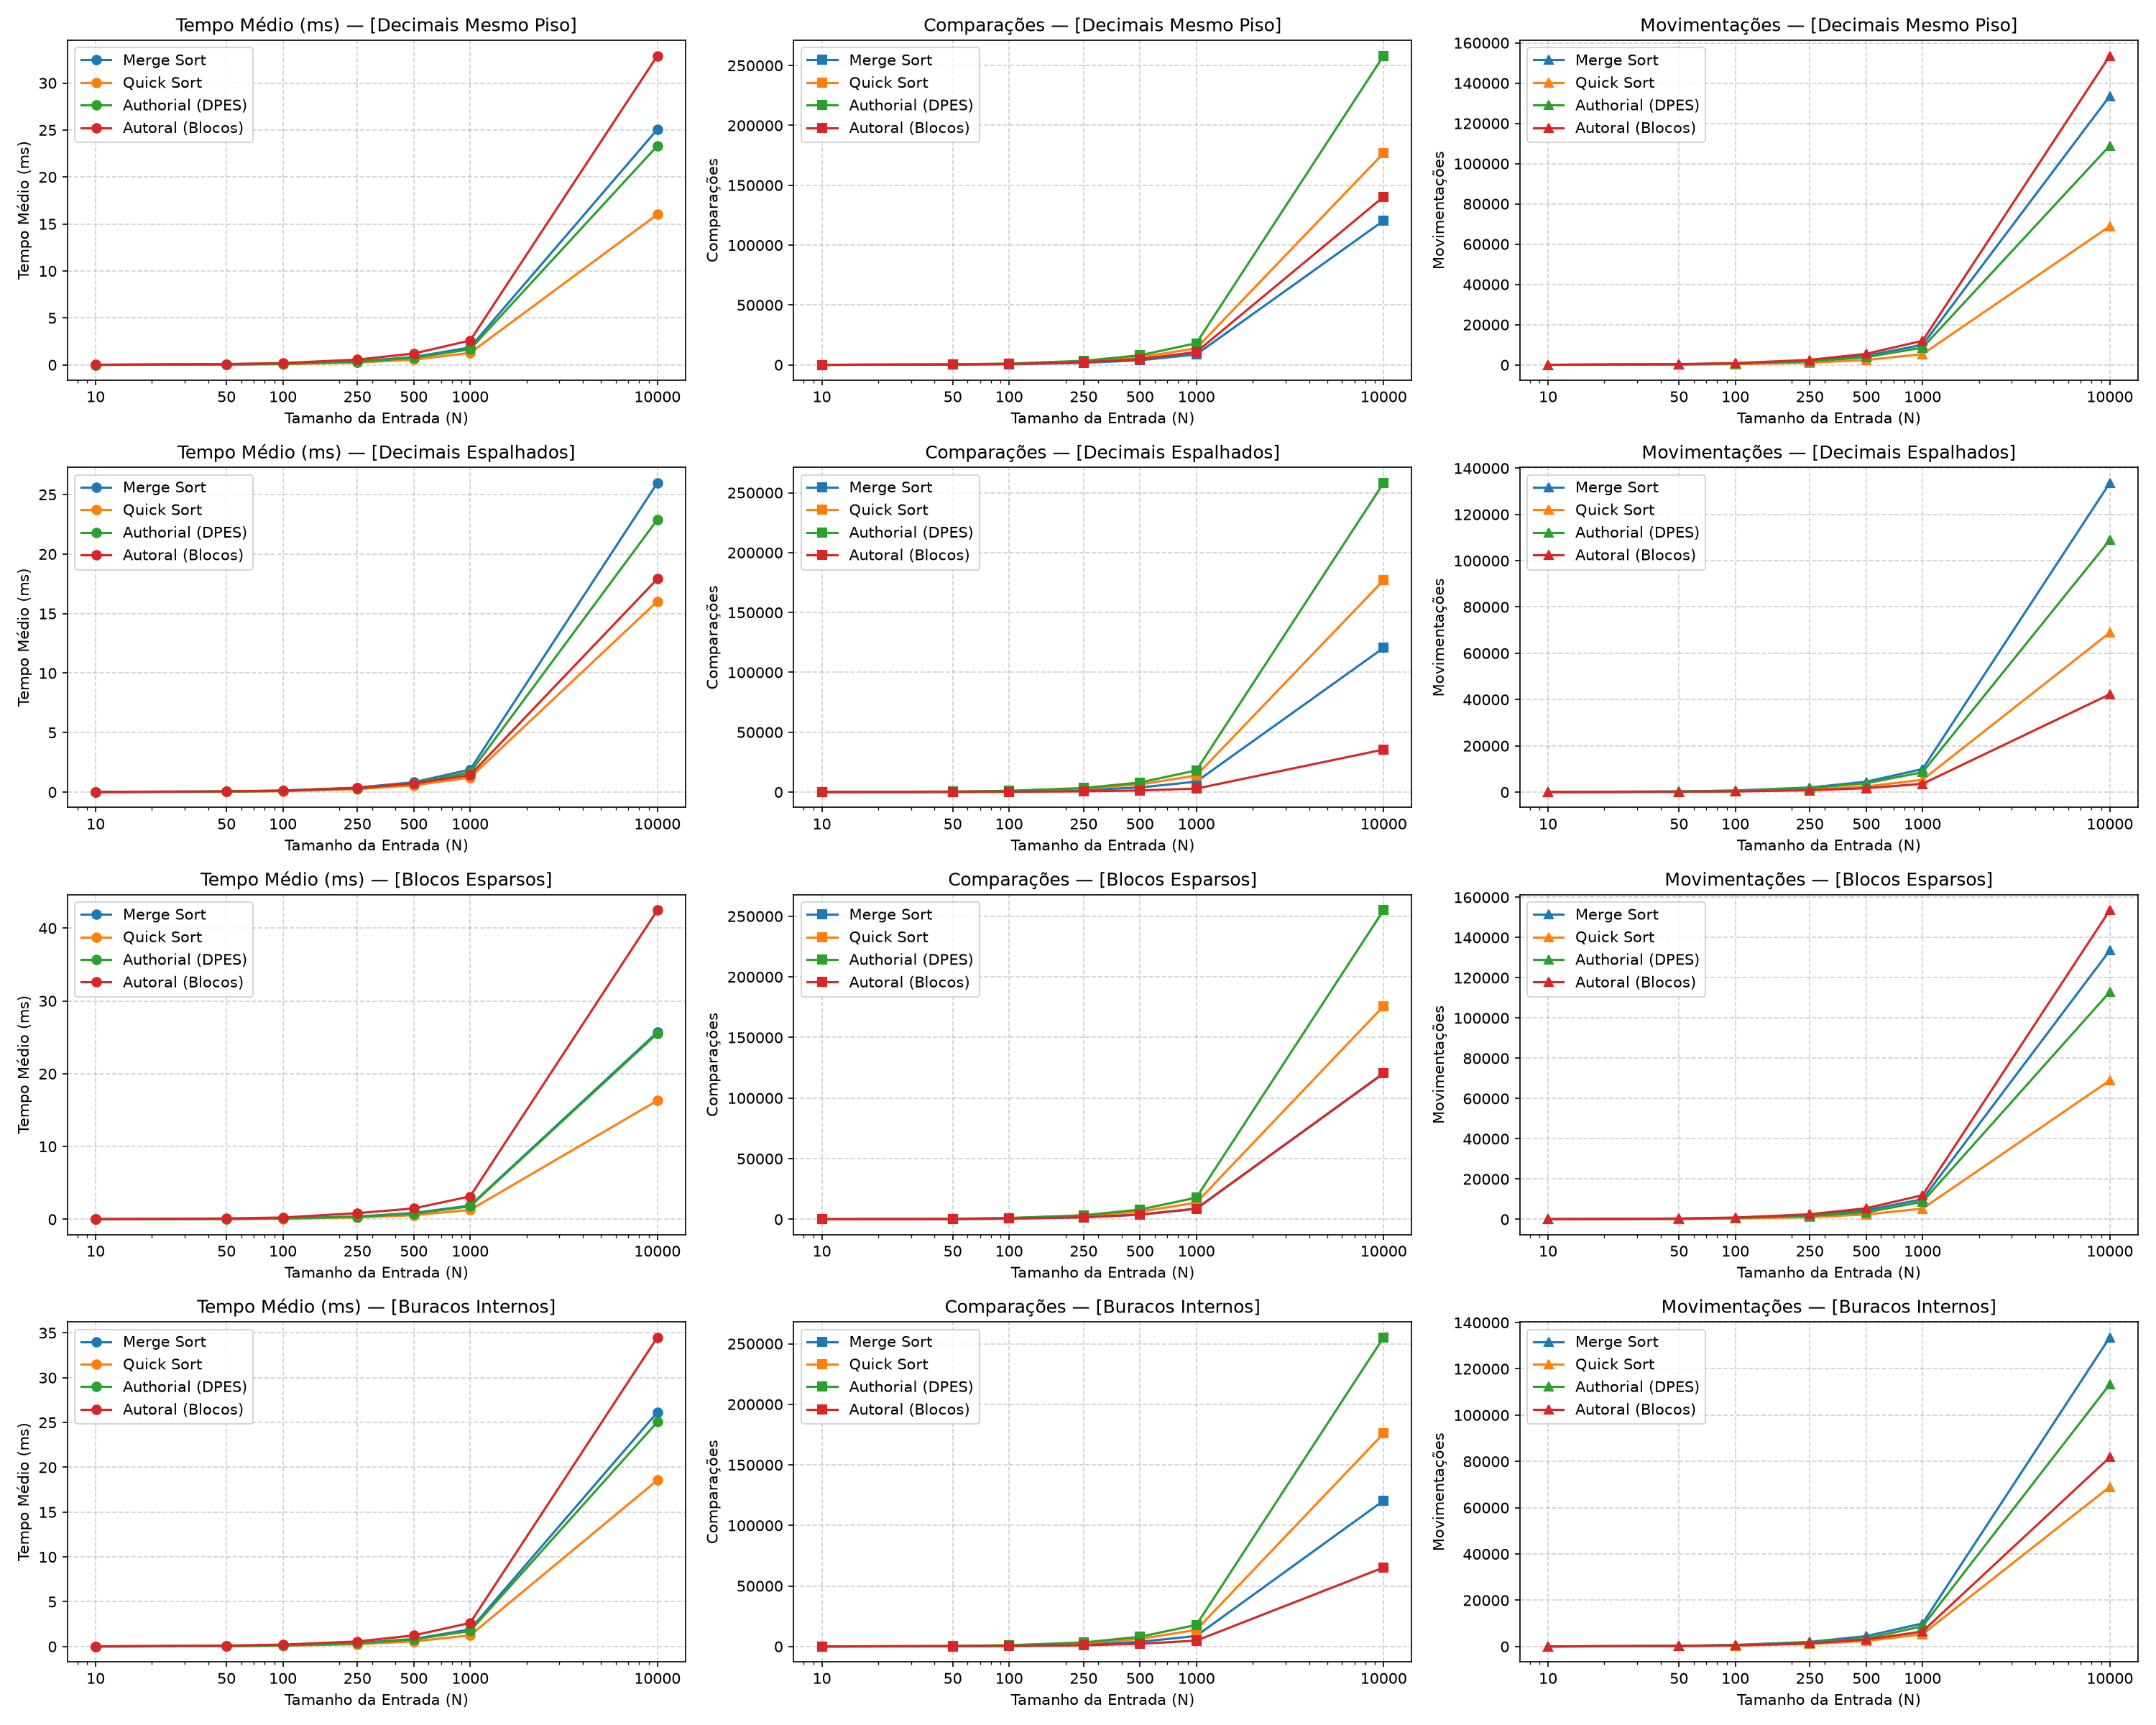

The data file committed next to this chart (first rows):
distribuicao, algoritmo, n, tempo_medio_ms, comparacoes_medias, movimentacoes_medias
decimais_mesmo_piso, Merge Sort, 10, 0.009450, 23.10, 34.00
decimais_mesmo_piso, Merge Sort, 50, 0.055, 222.9, 286
decimais_mesmo_piso, Merge Sort, 100, 0.1298, 542, 672
decimais_mesmo_piso, Merge Sort, 250, 0.3787, 1680, 1994
decimais_mesmo_piso, Merge Sort, 500, 0.8386, 3850, 4488
decimais_mesmo_piso, Merge Sort, 1000, 1.859, 8705, 9976
decimais_mesmo_piso, Merge Sort, 10000, 25.07, 120448, 133616
decimais_mesmo_piso, Quick Sort, 10, 0.006410, 57.80, 22.00
decimais_mesmo_piso, Quick Sort, 50, 0.0372, 431.1, 163.2
decimais_mesmo_piso, Quick Sort, 100, 0.08596, 992.6, 375.2
decimais_mesmo_piso, Quick Sort, 250, 0.2501, 2887, 1093
decimais_mesmo_piso, Quick Sort, 500, 0.5574, 6346, 2429
decimais_mesmo_piso, Quick Sort, 1000, 1.274, 13852, 5334
decimais_mesmo_piso, Quick Sort, 10000, 16.02, 176927, 68926
decimais_mesmo_piso, Authorial (DPES), 10, 0.005510, 30.90, 42.00
decimais_mesmo_piso, Authorial (DPES), 50, 0.04493, 407.7, 262.7
decimais_mesmo_piso, Authorial (DPES), 100, 0.1005, 1033, 600.2
decimais_mesmo_piso, Authorial (DPES), 250, 0.3181, 3393, 1763
decimais_mesmo_piso, Authorial (DPES), 500, 0.7478, 7990, 3828
decimais_mesmo_piso, Authorial (DPES), 1000, 1.658, 18099, 8584
decimais_mesmo_piso, Authorial (DPES), 10000, 23.32, 258193, 108967
decimais_mesmo_piso, Autoral (Blocos), 10, 0.01804, 41.10, 54.00
decimais_mesmo_piso, Autoral (Blocos), 50, 0.08913, 320.9, 386
decimais_mesmo_piso, Autoral (Blocos), 100, 0.1954, 740, 872
decimais_mesmo_piso, Autoral (Blocos), 250, 0.5638, 2178, 2494
decimais_mesmo_piso, Autoral (Blocos), 500, 1.21, 4848, 5488
decimais_mesmo_piso, Autoral (Blocos), 1000, 2.597, 10703, 11976
decimais_mesmo_piso, Autoral (Blocos), 10000, 32.91, 140446, 153616
decimais_espalhados, Merge Sort, 10, 0.01428, 23.10, 34.00
decimais_espalhados, Merge Sort, 50, 0.05502, 222.9, 286
decimais_espalhados, Merge Sort, 100, 0.1301, 542, 672
decimais_espalhados, Merge Sort, 250, 0.3779, 1680, 1994
decimais_espalhados, Merge Sort, 500, 0.8346, 3850, 4488
decimais_espalhados, Merge Sort, 1000, 1.891, 8705, 9976
decimais_espalhados, Merge Sort, 10000, 25.98, 120448, 133616
decimais_espalhados, Quick Sort, 10, 0.006120, 57.80, 22.00
decimais_espalhados, Quick Sort, 50, 0.03676, 431.1, 163.2
decimais_espalhados, Quick Sort, 100, 0.08558, 992.6, 375.2
decimais_espalhados, Quick Sort, 250, 0.2467, 2887, 1093
decimais_espalhados, Quick Sort, 500, 0.5693, 6346, 2429
decimais_espalhados, Quick Sort, 1000, 1.227, 13852, 5334
decimais_espalhados, Quick Sort, 10000, 16.03, 176927, 68926
decimais_espalhados, Authorial (DPES), 10, 0.005330, 30.90, 42.00
decimais_espalhados, Authorial (DPES), 50, 0.04076, 407.7, 262.7
decimais_espalhados, Authorial (DPES), 100, 0.1003, 1033, 600.2
decimais_espalhados, Authorial (DPES), 250, 0.3136, 3393, 1763
decimais_espalhados, Authorial (DPES), 500, 0.7493, 7990, 3828
decimais_espalhados, Authorial (DPES), 1000, 1.647, 18099, 8584
decimais_espalhados, Authorial (DPES), 10000, 22.9, 258193, 108967
decimais_espalhados, Autoral (Blocos), 10, 0.01634, 17.40, 22.80
decimais_espalhados, Autoral (Blocos), 50, 0.06518, 103.5, 135.6
decimais_espalhados, Autoral (Blocos), 100, 0.1265, 224.6, 290.8
decimais_espalhados, Autoral (Blocos), 250, 0.3545, 625.7, 793.8
decimais_espalhados, Autoral (Blocos), 500, 0.7253, 1351, 1693
decimais_espalhados, Autoral (Blocos), 1000, 1.429, 2897, 3579
decimais_espalhados, Autoral (Blocos), 10000, 17.92, 35518, 42269
blocos_esparsos, Merge Sort, 10, 0.01099, 22.80, 34.00
blocos_esparsos, Merge Sort, 50, 0.05561, 222.8, 286
blocos_esparsos, Merge Sort, 100, 0.1316, 541.2, 672
blocos_esparsos, Merge Sort, 250, 0.3811, 1678, 1994
... 52 more rows
